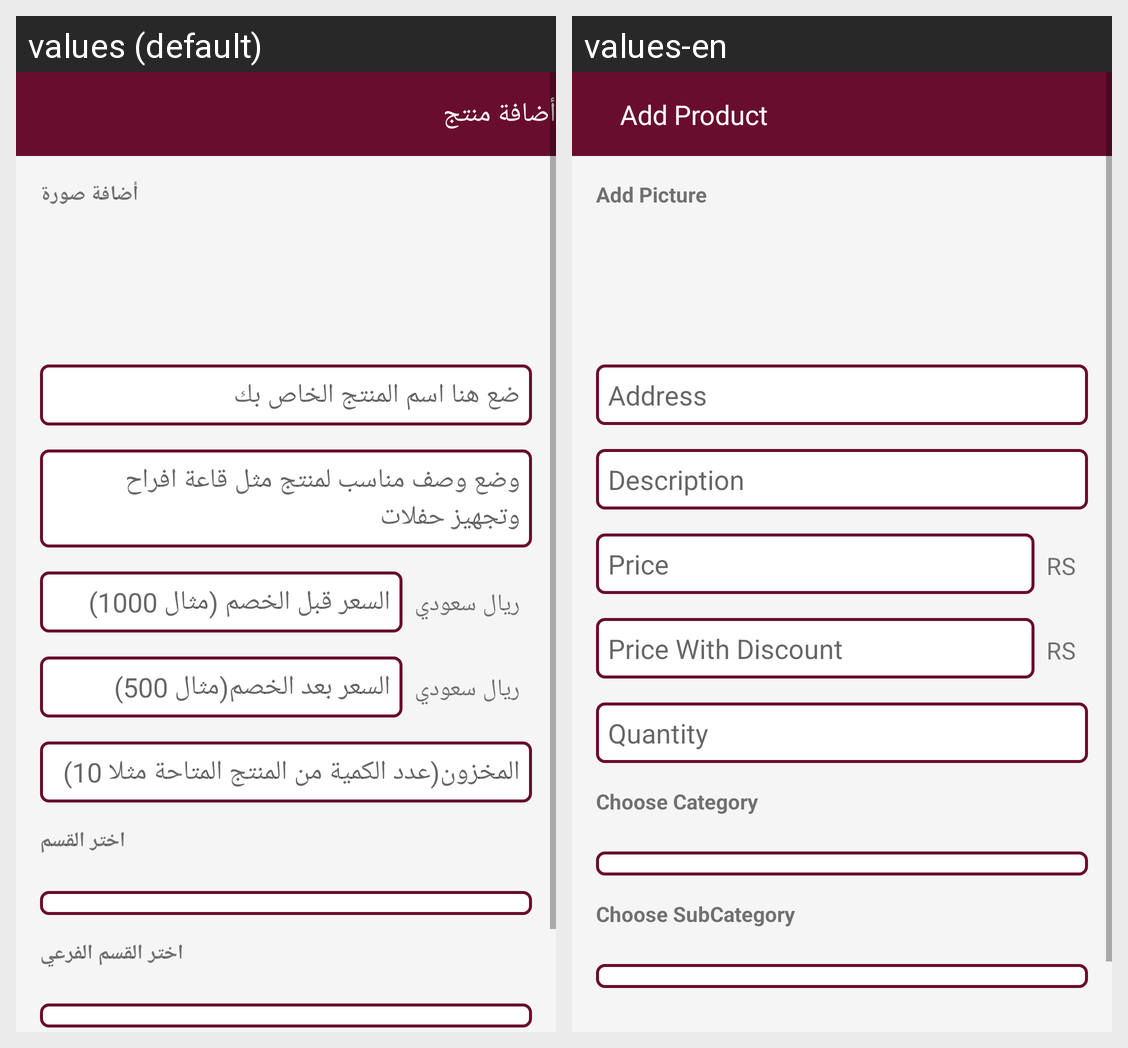

Translations of the strings shown on this Android screen, per locale in the grid:
Android screen res/layout/create_product_fragment.xml rendered under 2 locales, left to right: values (default), values-en. Device: Nexus 5 (rendered at 1080×1920; each locale shown at half size, 540×960, under a caption strip naming it); theme AppTheme.
Strings drawn on this screen, with the default value and each locale's value (text and hints the layout hard-codes, and strings that could not be matched under every locale, appear in the picture but are not listed):

label_add_product
  values: أضافة منتج
  values-en: Add Product

label_add_pic
  values: أضافة صورة
  values-en: Add Picture

hint_address
  values: ضع هنا اسم المنتج الخاص بك
  values-en: Address

hint_description
  values: وضع وصف مناسب لمنتج مثل قاعة افراح وتجهيز حفلات
  values-en: Description

hint_price
  values: السعر قبل الخصم (مثال 1000)
  values-en: Price

hint_currency
  values: ريال سعودي
  values-en: RS

hint_price_with_discount
  values: السعر بعد الخصم(مثال 500)
  values-en: Price With Discount

hint_product_quantity
  values: المخزون(عدد الكمية من المنتج المتاحة مثلا 10)
  values-en: Quantity

label_pick_category
  values: اختر القسم
  values-en: Choose Category

label_pick_sub_category
  values: اختر القسم الفرعي
  values-en: Choose SubCategory
